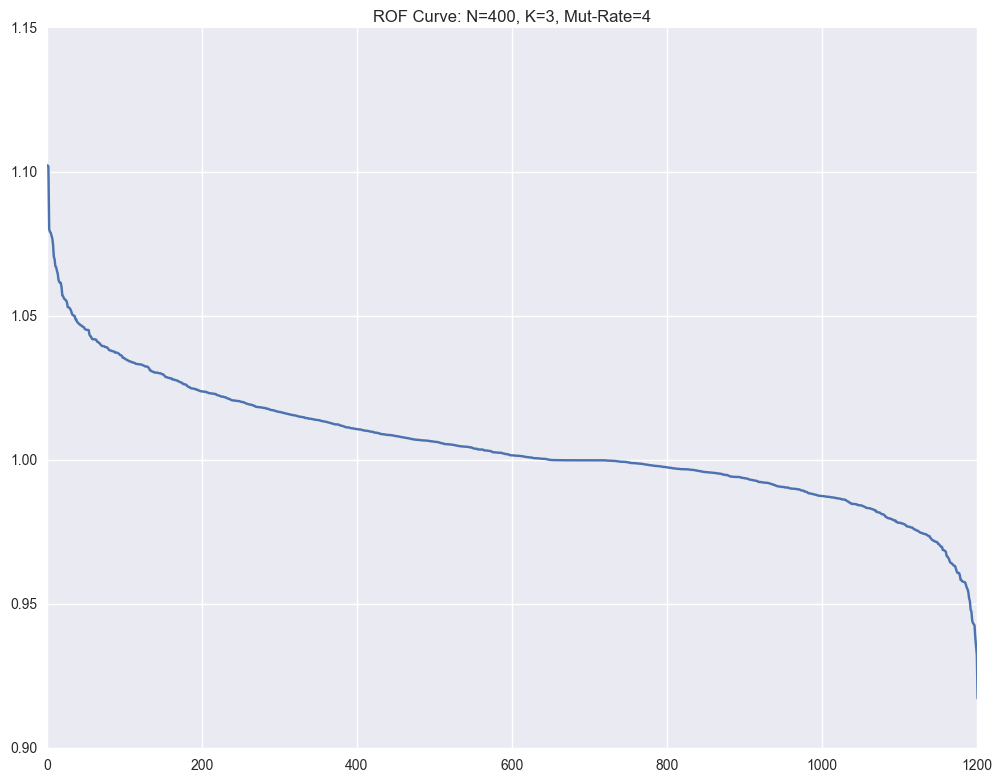

Source data for this figure (header and first rows):
, Fitness, Sequence
1174, 1.102, [0, 1, 14, 4, 18, 4, 13, 16, 9, 13, 11, …
787, 1.102, [0, 1, 14, 4, 18, 4, 13, 16, 9, 13, 11, …
1107, 1.08, [0, 1, 14, 4, 18, 4, 13, 16, 9, 13, 11, …
1102, 1.079, [0, 1, 14, 4, 18, 4, 13, 16, 9, 13, 11, …
1130, 1.079, [0, 1, 14, 4, 18, 4, 13, 16, 9, 13, 11, …
1129, 1.078, [0, 1, 14, 4, 18, 4, 13, 16, 9, 13, 11, …
972, 1.077, [0, 1, 14, 4, 18, 4, 13, 16, 9, 13, 11, …
1083, 1.075, [0, 1, 14, 4, 18, 4, 13, 16, 9, 13, 11, …
266, 1.071, [0, 1, 14, 4, 18, 4, 13, 16, 9, 13, 11, …
455, 1.07, [0, 1, 14, 4, 18, 4, 13, 16, 9, 13, 11, …
926, 1.067, [15, 1, 14, 4, 18, 4, 13, 16, 9, 13, 11,…
560, 1.067, [0, 1, 14, 4, 18, 4, 13, 16, 9, 13, 11, …
1026, 1.066, [0, 1, 14, 4, 18, 4, 13, 16, 9, 13, 11, …
1063, 1.065, [0, 1, 14, 4, 18, 4, 13, 16, 9, 13, 11, …
986, 1.063, [0, 1, 14, 4, 18, 4, 13, 16, 9, 13, 11, …
1057, 1.062, [0, 1, 14, 4, 18, 4, 13, 16, 9, 13, 11, …
872, 1.062, [0, 1, 14, 4, 18, 4, 13, 16, 9, 13, 11, …
811, 1.062, [0, 1, 14, 4, 18, 4, 13, 16, 9, 13, 11, …
889, 1.06, [0, 1, 14, 4, 18, 4, 13, 16, 9, 13, 11, …
917, 1.057, [0, 1, 14, 4, 18, 4, 4, 16, 9, 13, 11, 3…
1169, 1.057, [0, 1, 14, 4, 18, 4, 13, 16, 9, 13, 11, …
905, 1.056, [0, 1, 14, 4, 18, 4, 13, 16, 9, 13, 11, …
1111, 1.056, [0, 1, 14, 4, 18, 4, 13, 16, 9, 13, 11, …
573, 1.056, [0, 1, 14, 4, 18, 4, 13, 16, 9, 13, 11, …
979, 1.055, [0, 1, 14, 4, 18, 4, 13, 16, 9, 13, 11, …
1147, 1.055, [0, 1, 14, 4, 18, 4, 13, 16, 9, 13, 11, …
241, 1.053, [0, 1, 14, 4, 18, 4, 13, 16, 9, 13, 11, …
1086, 1.053, [0, 1, 14, 4, 18, 4, 13, 16, 9, 13, 11, …
1010, 1.053, [0, 1, 14, 4, 18, 4, 13, 16, 9, 13, 11, …
1151, 1.053, [0, 1, 14, 4, 18, 4, 13, 16, 9, 13, 11, …
819, 1.052, [0, 1, 14, 4, 18, 4, 13, 16, 9, 13, 11, …
916, 1.051, [0, 1, 14, 4, 18, 4, 13, 16, 9, 13, 11, …
967, 1.051, [0, 1, 14, 4, 18, 4, 13, 16, 9, 13, 11, …
670, 1.05, [0, 1, 14, 4, 18, 4, 13, 16, 9, 13, 11, …
1050, 1.05, [0, 1, 14, 4, 18, 4, 13, 16, 9, 13, 11, …
945, 1.05, [0, 1, 14, 4, 18, 4, 13, 16, 9, 13, 11, …
178, 1.049, [0, 1, 14, 4, 18, 4, 13, 16, 9, 13, 11, …
983, 1.049, [0, 1, 14, 4, 18, 4, 13, 16, 9, 13, 11, …
858, 1.048, [0, 1, 14, 4, 18, 4, 13, 16, 9, 13, 11, …
529, 1.048, [0, 1, 14, 4, 18, 4, 13, 16, 9, 13, 11, …
552, 1.047, [0, 1, 14, 4, 18, 4, 13, 16, 9, 13, 11, …
1189, 1.047, [0, 1, 14, 4, 18, 4, 13, 16, 9, 13, 11, …
1081, 1.047, [0, 1, 14, 4, 18, 4, 13, 16, 9, 13, 11, …
596, 1.047, [0, 1, 14, 4, 18, 4, 13, 16, 9, 13, 11, …
792, 1.047, [0, 1, 14, 4, 18, 4, 13, 16, 9, 13, 11, …
483, 1.046, [0, 1, 14, 4, 18, 4, 13, 16, 9, 13, 11, …
1064, 1.046, [0, 1, 14, 4, 18, 4, 13, 16, 9, 13, 11, …
424, 1.046, [0, 1, 14, 4, 18, 4, 13, 16, 9, 13, 11, …
1082, 1.046, [0, 1, 14, 4, 18, 4, 13, 16, 9, 13, 11, …
673, 1.045, [0, 1, 14, 4, 18, 4, 13, 16, 9, 13, 11, …
824, 1.045, [0, 1, 14, 4, 18, 4, 13, 16, 9, 13, 11, …
346, 1.045, [0, 17, 14, 4, 18, 4, 13, 16, 9, 13, 11,…
756, 1.045, [0, 1, 14, 4, 18, 4, 13, 16, 9, 13, 11, …
583, 1.045, [0, 1, 14, 4, 18, 4, 13, 16, 9, 13, 11, …
1043, 1.044, [0, 1, 14, 4, 18, 4, 13, 16, 9, 13, 11, …
359, 1.043, [0, 1, 14, 4, 18, 4, 13, 16, 9, 13, 11, …
255, 1.043, [0, 1, 14, 4, 18, 4, 13, 16, 9, 13, 11, …
837, 1.042, [0, 1, 14, 4, 18, 4, 13, 16, 9, 13, 11, …
734, 1.042, [0, 1, 14, 4, 18, 4, 13, 16, 9, 13, 11, …
1168, 1.042, [0, 1, 14, 4, 18, 4, 13, 16, 9, 13, 11, …
... 1,141 more rows
